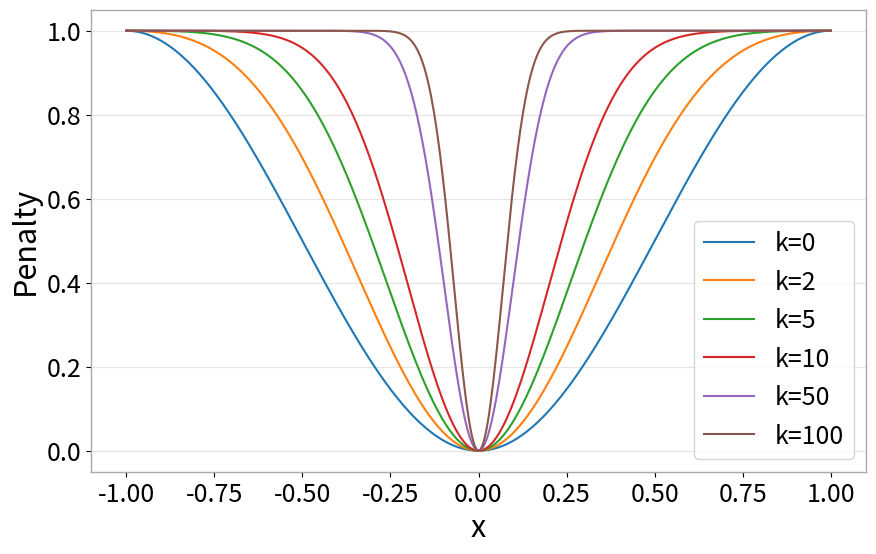

This chart was generated by the following Python code: (Note: this script raises an exception after producing the figure.)
import numpy as np

from math import cos, pi, e
from matplotlib import pyplot as plt

ks = [0, 2, 5, 10, 50, 100]

x = np.linspace(start=-1, stop=1, num=500)

def penalty_func(x, k):
    return 1 - e ** (-k * x ** 2) * ((1 / 2) * cos(pi * x) + (1 / 2))


fig, ax = plt.subplots(figsize=(10, 6))

for k in ks:
    y = [penalty_func(j, k) for j in x]
    ax.plot(x, y, label=f'k={k}')
    ax.legend()
    ax.grid()

for spn in ('top', 'right', 'bottom', 'left'):
    ax.spines[spn].set_visible(True)
    ax.spines[spn].set_linewidth(1.0)
    ax.spines[spn].set_color('#A9A9A9')

#ax.set_title("Penalty curve", fontweight='bold', fontsize=20)
ax.tick_params(axis='both', which='major', labelsize=18)
ax.set_xlabel("x", fontsize=22)
ax.set_ylabel("Penalty", fontsize=22)
ax.grid(axis='y', color='#A9A9A9', alpha=0.3, zorder=1)
ax.legend(loc='lower right', fontsize=18)

fig.savefig('../figures/penalty_function.pdf', format='pdf', dpi=300, bbox_inches='tight', transparent=True)
plt.show()

